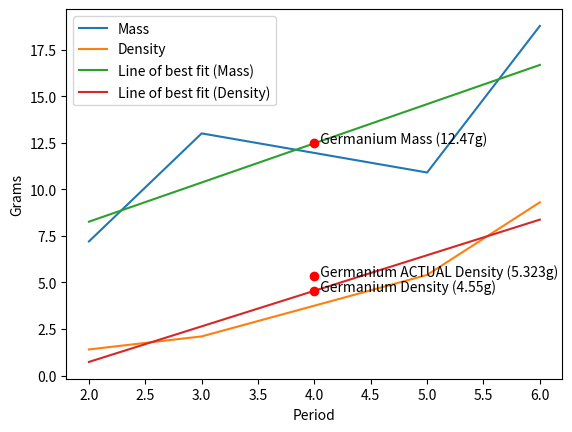

Recreate this plot in Python.
import matplotlib.pyplot as plt
import numpy as np

masses = [7.2, 13, 10.9, 18.77]
densities = [1.4, 2.1, 5.4, 9.3]
periods = [2, 3, 5, 6]

fig = plt.figure()
ax2 = fig.add_subplot(111)

massline = plt.plot(periods, masses, label="Mass")
densityline = plt.plot(periods, densities, label="Density")

massbestfit = plt.plot(periods, np.poly1d(np.polyfit(periods, masses, 1))(periods), label="Line of best fit (Mass)")
densitybestfit = plt.plot(periods, np.poly1d(np.polyfit(periods, densities, 1))(periods), label="Line of best fit (Density)")

# plt.plot(4, 12, 'ro')

plt.xlabel("Period")
plt.ylabel("Grams")
plt.legend(handles=[massline[0], densityline[0], massbestfit[0], densitybestfit[0]])

ax = plt.gca()
line1 = ax.lines[2]
line2 = ax.lines[3]
# print(line1, " ", line2)
arr1 = line1.get_ydata()
arr2 = line2.get_ydata()

one = (arr1[1] + arr1[2]) / 2
two = (arr2[1] + arr2[2]) / 2

plt.plot(4, one, 'ro')
plt.plot(4, two, 'ro')

gmdensity = 5.323
plt.plot(4, 5.323, 'ro')

ax2.annotate("  Germanium Mass (%sg)" % round(one, 2), xy=[4, one], textcoords="data")
ax2.annotate("  Germanium Density (%sg)" % round(two, 2), xy=[4, two], textcoords="data")
ax2.annotate("  Germanium ACTUAL Density (5.323g)" % round(two, 2), xy=[4, 5.323], textcoords="data")

print(one)
print(two)

plt.show()